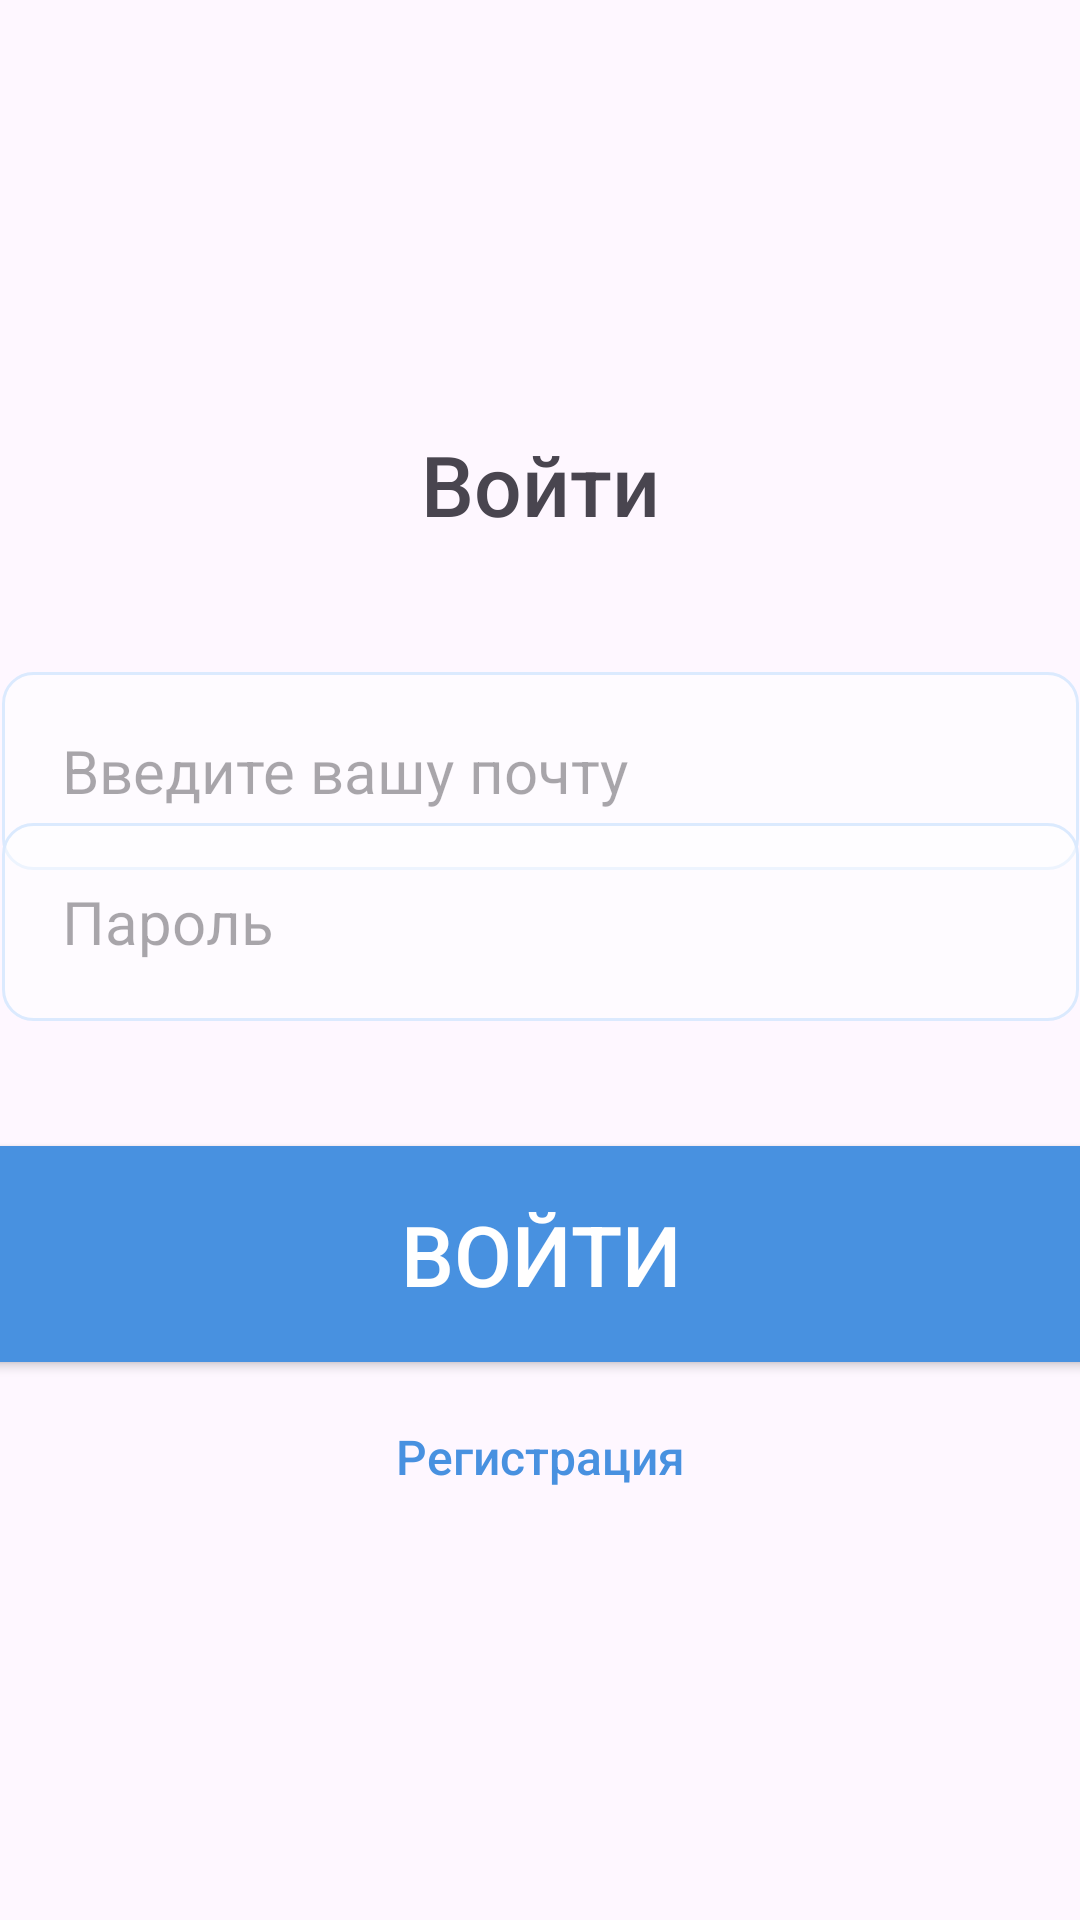

Write the Android layout XML for this screen, with the resource values it uses.
<!-- AndroidManifest.xml: application theme Theme.SafeWatchApp -->
<!-- res/layout/login_activity.xml -->
<?xml version="1.0" encoding="utf-8"?>
<androidx.constraintlayout.widget.ConstraintLayout xmlns:android="http://schemas.android.com/apk/res/android"
    xmlns:app="http://schemas.android.com/apk/res-auto"
    android:layout_width="match_parent"
    android:layout_height="match_parent">

    <TextView
        android:id="@+id/textView"
        android:layout_width="wrap_content"
        android:layout_height="wrap_content"
        android:fontFamily="sans-serif-medium"
        android:text="@string/login"
        android:textSize="28sp"
        app:layout_constraintBottom_toBottomOf="parent"
        app:layout_constraintEnd_toEndOf="parent"
        app:layout_constraintHorizontal_bias="0.501"
        app:layout_constraintStart_toStartOf="parent"
        app:layout_constraintTop_toTopOf="parent"
        app:layout_constraintVertical_bias="0.237" />

    <EditText
        android:id="@+id/editTextTextEmailAddress"
        android:layout_width="359dp"
        android:layout_height="66dp"
        android:autofillHints="emailAddress"
        android:background="@drawable/rounded_edittext"
        android:ems="10"
        android:hint="@string/email_hint"
        android:inputType="textEmailAddress"
        android:paddingStart="20dp"
        android:paddingEnd="20dp"
        android:textSize="20sp"
        app:layout_constraintBottom_toBottomOf="parent"
        app:layout_constraintEnd_toEndOf="parent"
        app:layout_constraintHorizontal_bias="0.505"
        app:layout_constraintStart_toStartOf="parent"
        app:layout_constraintTop_toTopOf="parent"
        app:layout_constraintVertical_bias="0.39" />

    <EditText
        android:id="@+id/editTextTextPassword"
        android:layout_width="359dp"
        android:layout_height="66dp"
        android:autofillHints="password"
        android:background="@drawable/rounded_edittext"
        android:ems="10"
        android:hint="@string/password_hint"
        android:inputType="textPassword"
        android:paddingStart="20dp"
        android:paddingEnd="20dp"
        android:textSize="20sp"
        app:layout_constraintBottom_toBottomOf="parent"
        app:layout_constraintEnd_toEndOf="parent"
        app:layout_constraintHorizontal_bias="0.505"
        app:layout_constraintStart_toStartOf="parent"
        app:layout_constraintTop_toTopOf="parent"
        app:layout_constraintVertical_bias="0.478" />

    <TextView
        android:id="@+id/textViewForgotPassword"
        android:layout_width="212dp"
        android:layout_height="43dp"
        android:layout_marginBottom="424dp"
        android:clickable="true"
        android:focusable="true"
        android:fontFamily="sans-serif-medium"
        android:padding="8dp"
        android:text="@string/forgot_password"
        android:textAlignment="center"
        android:textColor="#4891E0"
        android:textSize="16sp"
        app:layout_constraintBottom_toBottomOf="parent"
        app:layout_constraintEnd_toEndOf="parent"
        app:layout_constraintHorizontal_bias="0.501"
        app:layout_constraintStart_toStartOf="parent"
        app:layout_constraintTop_toBottomOf="@+id/editTextTextPassword" />

    <Button
        android:id="@+id/button"
        android:layout_width="410dp"
        android:layout_height="84dp"
        android:layout_marginBottom="180dp"
        android:backgroundTint="#4891E0"
        android:text="@string/login"
        android:textColor="@color/white"
        android:textSize="28sp"
        app:cornerRadius="25dp"
        app:layout_constraintBottom_toBottomOf="parent"
        app:layout_constraintEnd_toEndOf="parent"
        app:layout_constraintStart_toStartOf="parent" />

    <TextView
        android:id="@+id/textViewRegistration"
        android:layout_width="212dp"
        android:layout_height="43dp"
        android:layout_marginBottom="124dp"
        android:clickable="true"
        android:focusable="true"
        android:fontFamily="sans-serif-medium"
        android:padding="8dp"
        android:text="@string/registration"
        android:textAlignment="center"
        android:textColor="#4891E0"
        android:textSize="16sp"
        app:layout_constraintBottom_toBottomOf="parent"
        app:layout_constraintEnd_toEndOf="parent"
        app:layout_constraintStart_toStartOf="parent"
        app:layout_constraintTop_toBottomOf="@+id/button" />

</androidx.constraintlayout.widget.ConstraintLayout>
<!-- resources referenced by this layout -->
<resources>
  <color name="white">#FFFFFFFF</color>
  <!-- drawable rounded_edittext (drawable) -->
  <?xml version="1.0" encoding="utf-8"?>
  <shape xmlns:android="http://schemas.android.com/apk/res/android">
      <solid android:color="@color/primaryEditText"/>
      <corners android:radius="10dp"/>
      <stroke
          android:width="1dp"
      android:color="#DBEAFE"/>
  </shape>
  <string name="email_hint">Введите вашу почту</string>
  <string name="forgot_password">Забыли пароль?</string>
  <string name="login">Войти</string>
  <string name="password_hint">Пароль</string>
  <string name="registration">Регистрация</string>
  <style name="Theme.SafeWatchApp" parent="Base.Theme.SafeWatchApp" />
  <color name="primaryEditText">#80FFFFFF</color>
  <style name="Base.Theme.SafeWatchApp" parent="Theme.Material3.DayNight.NoActionBar">
          
          
      </style>
</resources>
